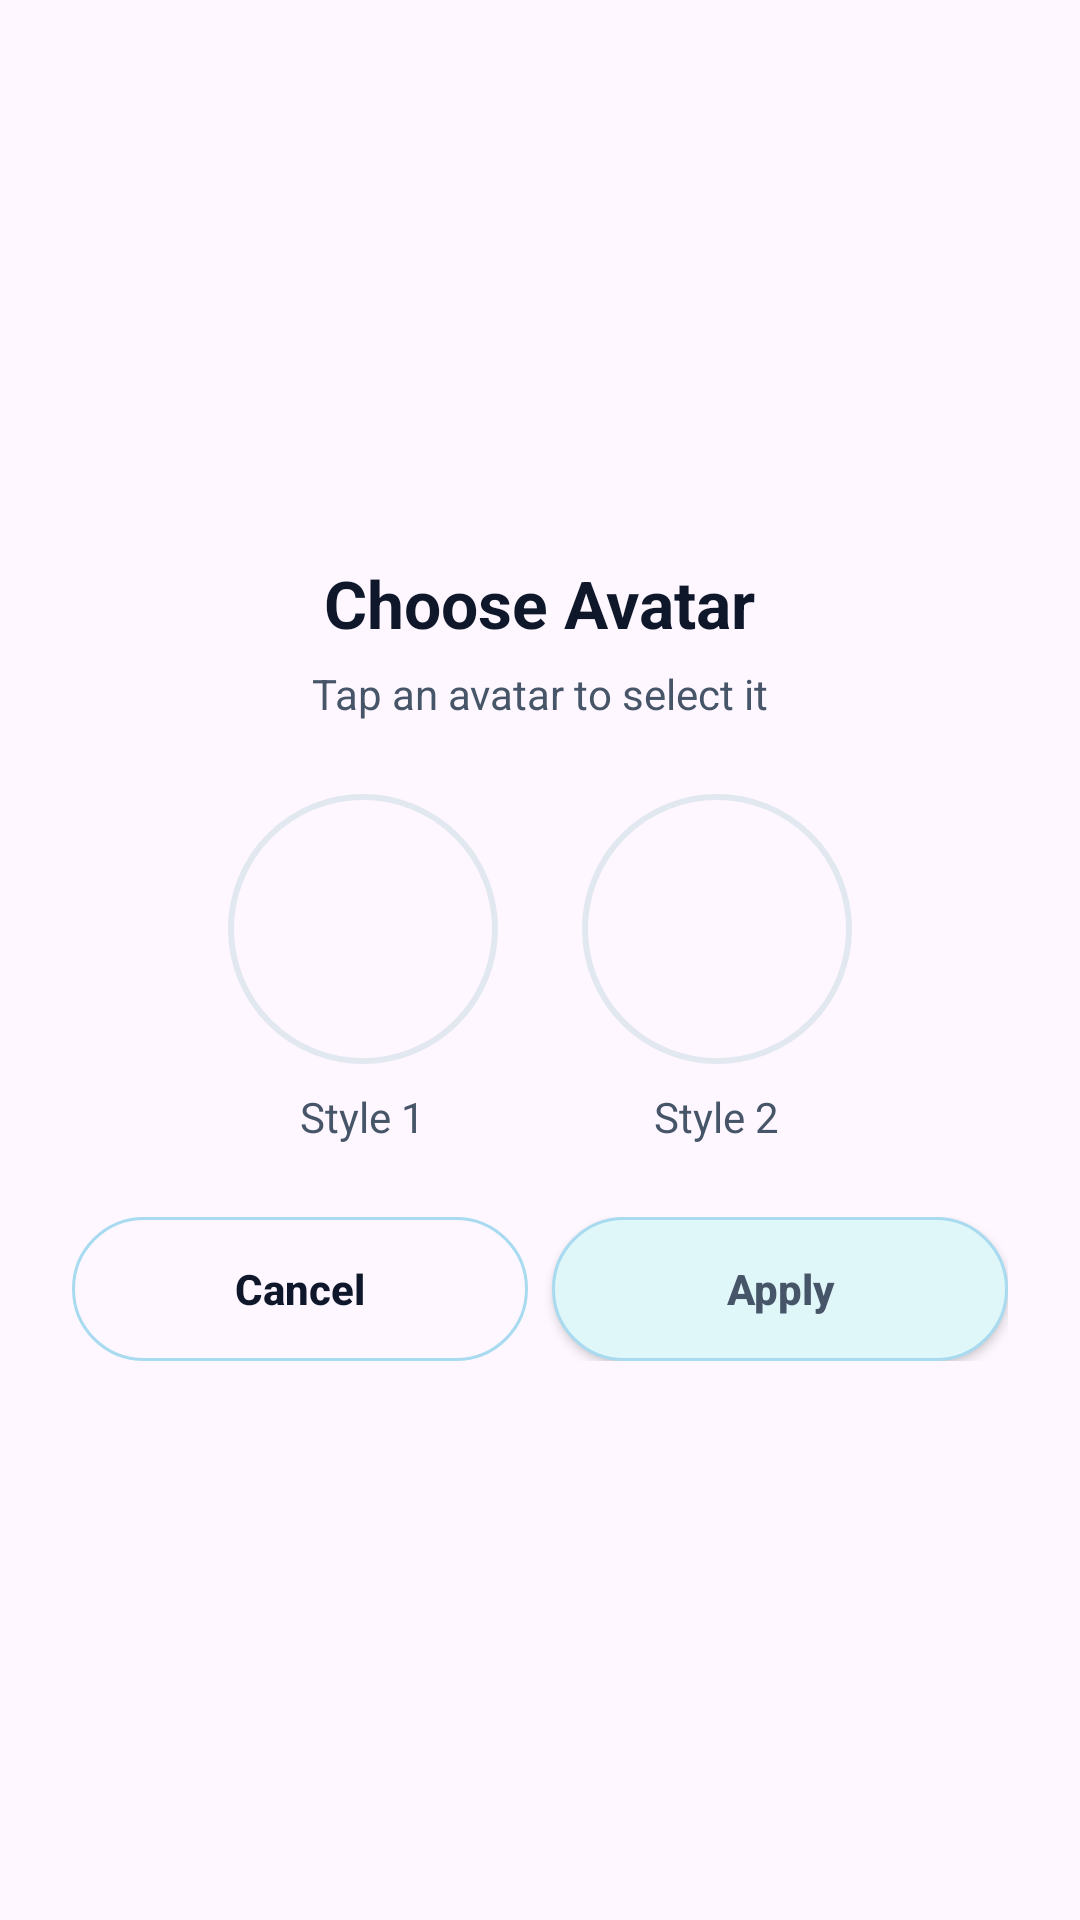

Android layout source for this screen:
<!-- AndroidManifest.xml: application theme Theme.SmartMove -->
<!-- res/layout/dialog_avatar_picker.xml -->
<?xml version="1.0" encoding="utf-8"?>
<LinearLayout xmlns:android="http://schemas.android.com/apk/res/android"
    xmlns:tools="http://schemas.android.com/tools"
    android:layout_width="wrap_content"
    android:layout_height="wrap_content"
    android:orientation="vertical"
    android:gravity="center"
    android:padding="@dimen/spacing_24"
    android:background="@drawable/bg_dialog_project">

    <androidx.appcompat.widget.AppCompatTextView
        android:layout_width="wrap_content"
        android:layout_height="wrap_content"
        android:text="@string/dialog_choose_avatar"
        android:textSize="@dimen/text_size_title"
        android:textStyle="bold"
        android:textColor="@color/smartmove_text_primary" />

    <androidx.appcompat.widget.AppCompatTextView
        android:layout_width="wrap_content"
        android:layout_height="wrap_content"
        android:layout_marginTop="@dimen/spacing_6"
        android:text="@string/dialog_avatar_subtitle"
        android:textSize="@dimen/text_size_body_sm"
        android:textColor="@color/smartmove_text_secondary" />

    
    <LinearLayout
        android:layout_width="wrap_content"
        android:layout_height="wrap_content"
        android:layout_marginTop="@dimen/spacing_24"
        android:orientation="horizontal"
        android:gravity="center">

        
        <LinearLayout
            android:layout_width="wrap_content"
            android:layout_height="wrap_content"
            android:orientation="vertical"
            android:gravity="center">

            <FrameLayout
                android:id="@+id/containerAvatar1"
                android:layout_width="@dimen/size_avatar_frame"
                android:layout_height="@dimen/size_avatar_frame"
                android:background="@drawable/bg_avatar_unselected"
                android:padding="@dimen/spacing_4"
                android:clickable="true"
                android:focusable="true">

                <androidx.appcompat.widget.AppCompatImageView
                    android:id="@+id/ivAvatar1"
                    android:layout_width="match_parent"
                    android:layout_height="match_parent"
                    android:layout_gravity="center"
                    android:background="@drawable/circle_mask"
                    android:clipToOutline="true"
                    android:scaleType="centerCrop"
                    android:contentDescription="@string/label_avatar_1"
                    tools:targetApi="31" />
            </FrameLayout>

            <androidx.appcompat.widget.AppCompatTextView
                android:layout_width="wrap_content"
                android:layout_height="wrap_content"
                android:layout_marginTop="@dimen/spacing_8"
                android:text="@string/label_avatar_1"
                android:textSize="@dimen/text_size_body_sm"
                android:textColor="@color/smartmove_text_secondary" />
        </LinearLayout>

        <View
            android:layout_width="@dimen/spacing_28"
            android:layout_height="1dp" />

        
        <LinearLayout
            android:layout_width="wrap_content"
            android:layout_height="wrap_content"
            android:orientation="vertical"
            android:gravity="center">

            <FrameLayout
                android:id="@+id/containerAvatar2"
                android:layout_width="@dimen/size_avatar_frame"
                android:layout_height="@dimen/size_avatar_frame"
                android:background="@drawable/bg_avatar_unselected"
                android:padding="@dimen/spacing_4"
                android:clickable="true"
                android:focusable="true">

                <androidx.appcompat.widget.AppCompatImageView
                    android:id="@+id/ivAvatar2"
                    android:layout_width="match_parent"
                    android:layout_height="match_parent"
                    android:layout_gravity="center"
                    android:background="@drawable/circle_mask"
                    android:clipToOutline="true"
                    android:scaleType="centerCrop"
                    android:contentDescription="@string/label_avatar_2"
                    tools:targetApi="31" />
            </FrameLayout>

            <androidx.appcompat.widget.AppCompatTextView
                android:layout_width="wrap_content"
                android:layout_height="wrap_content"
                android:layout_marginTop="@dimen/spacing_8"
                android:text="@string/label_avatar_2"
                android:textSize="@dimen/text_size_body_sm"
                android:textColor="@color/smartmove_text_secondary" />
        </LinearLayout>
    </LinearLayout>

    
    <LinearLayout
        android:layout_width="match_parent"
        android:layout_height="wrap_content"
        android:layout_marginTop="@dimen/spacing_24"
        android:orientation="horizontal">

        <androidx.appcompat.widget.AppCompatButton
            android:id="@+id/btnCancelAvatar"
            android:layout_width="0dp"
            android:layout_height="@dimen/height_button_dialog"
            android:layout_weight="1"
            android:layout_marginEnd="@dimen/spacing_8"
            android:background="@drawable/bg_secondary_button"
            android:text="@string/btn_cancel"
            android:textAllCaps="false"
            android:textColor="@color/button_primary_color"
            android:textStyle="bold" />

        <androidx.appcompat.widget.AppCompatButton
            android:id="@+id/btnApplyAvatar"
            android:layout_width="0dp"
            android:layout_height="@dimen/height_button_dialog"
            android:layout_weight="1"
            android:background="@drawable/bg_primary_button"
            android:text="@string/btn_apply"
            android:textAllCaps="false"
            android:textColor="@color/smartmove_text_secondary"
            android:textStyle="bold" />
    </LinearLayout>

</LinearLayout>
<!-- resources referenced by this layout -->
<resources>
  <color name="button_primary_color">#0F172A</color>
  <color name="smartmove_text_primary">#0F172A</color>
  <color name="smartmove_text_secondary">#475569</color>
  <dimen name="height_button_dialog">48dp</dimen>
  <dimen name="size_avatar_frame">90dp</dimen>
  <dimen name="spacing_24">24dp</dimen>
  <dimen name="spacing_28">28dp</dimen>
  <dimen name="spacing_4">4dp</dimen>
  <dimen name="spacing_6">6dp</dimen>
  <dimen name="spacing_8">8dp</dimen>
  <dimen name="text_size_body_sm">14sp</dimen>
  <dimen name="text_size_title">22sp</dimen>
  <!-- drawable bg_avatar_unselected (drawable) -->
  <?xml version="1.0" encoding="utf-8"?>
  <shape xmlns:android="http://schemas.android.com/apk/res/android"
      android:shape="oval">
      <solid android:color="@android:color/transparent" />
      <stroke
          android:width="2dp"
          android:color="@color/smartmove_divider" />
  </shape>
  <!-- drawable bg_primary_button (drawable) -->
  <?xml version="1.0" encoding="utf-8"?>
  <ripple xmlns:android="http://schemas.android.com/apk/res/android"
      android:color="#14475569">
      <item android:id="@android:id/mask">
          <shape>
              <solid android:color="@color/chip_soft_bg" />
              <corners android:radius="@dimen/corner_button" />
          </shape>
      </item>
      <item>
          <shape>
              <solid android:color="@color/chip_soft_bg" />
              <stroke android:width="1dp" android:color="@color/border_strong" />
              <corners android:radius="@dimen/corner_button" />
          </shape>
      </item>
  </ripple>
  <!-- drawable bg_secondary_button (drawable) -->
  <?xml version="1.0" encoding="utf-8"?>
  <ripple xmlns:android="http://schemas.android.com/apk/res/android"
      android:color="#14475569">
      <item android:id="@android:id/mask">
          <shape>
              <solid android:color="@color/chip_soft_bg" />
              <corners android:radius="@dimen/corner_button" />
          </shape>
      </item>
      <item>
          <shape>
              <solid android:color="@android:color/transparent" />
              <stroke android:width="1dp" android:color="@color/border_strong" />
              <corners android:radius="@dimen/corner_button" />
          </shape>
      </item>
  </ripple>
  <string name="btn_apply">Apply</string>
  <string name="btn_cancel">Cancel</string>
  <string name="dialog_avatar_subtitle">Tap an avatar to select it</string>
  <string name="dialog_choose_avatar">Choose Avatar</string>
  <string name="label_avatar_1">Style 1</string>
  <string name="label_avatar_2">Style 2</string>
  <style name="Theme.SmartMove" parent="Theme.Material3.DayNight.NoActionBar" />
  <color name="smartmove_divider">#E2E8F0</color>
  <color name="chip_soft_bg">#E0F7FA</color>
  <dimen name="corner_button">28dp</dimen>
  <color name="border_strong">#A8DBEF</color>
</resources>
